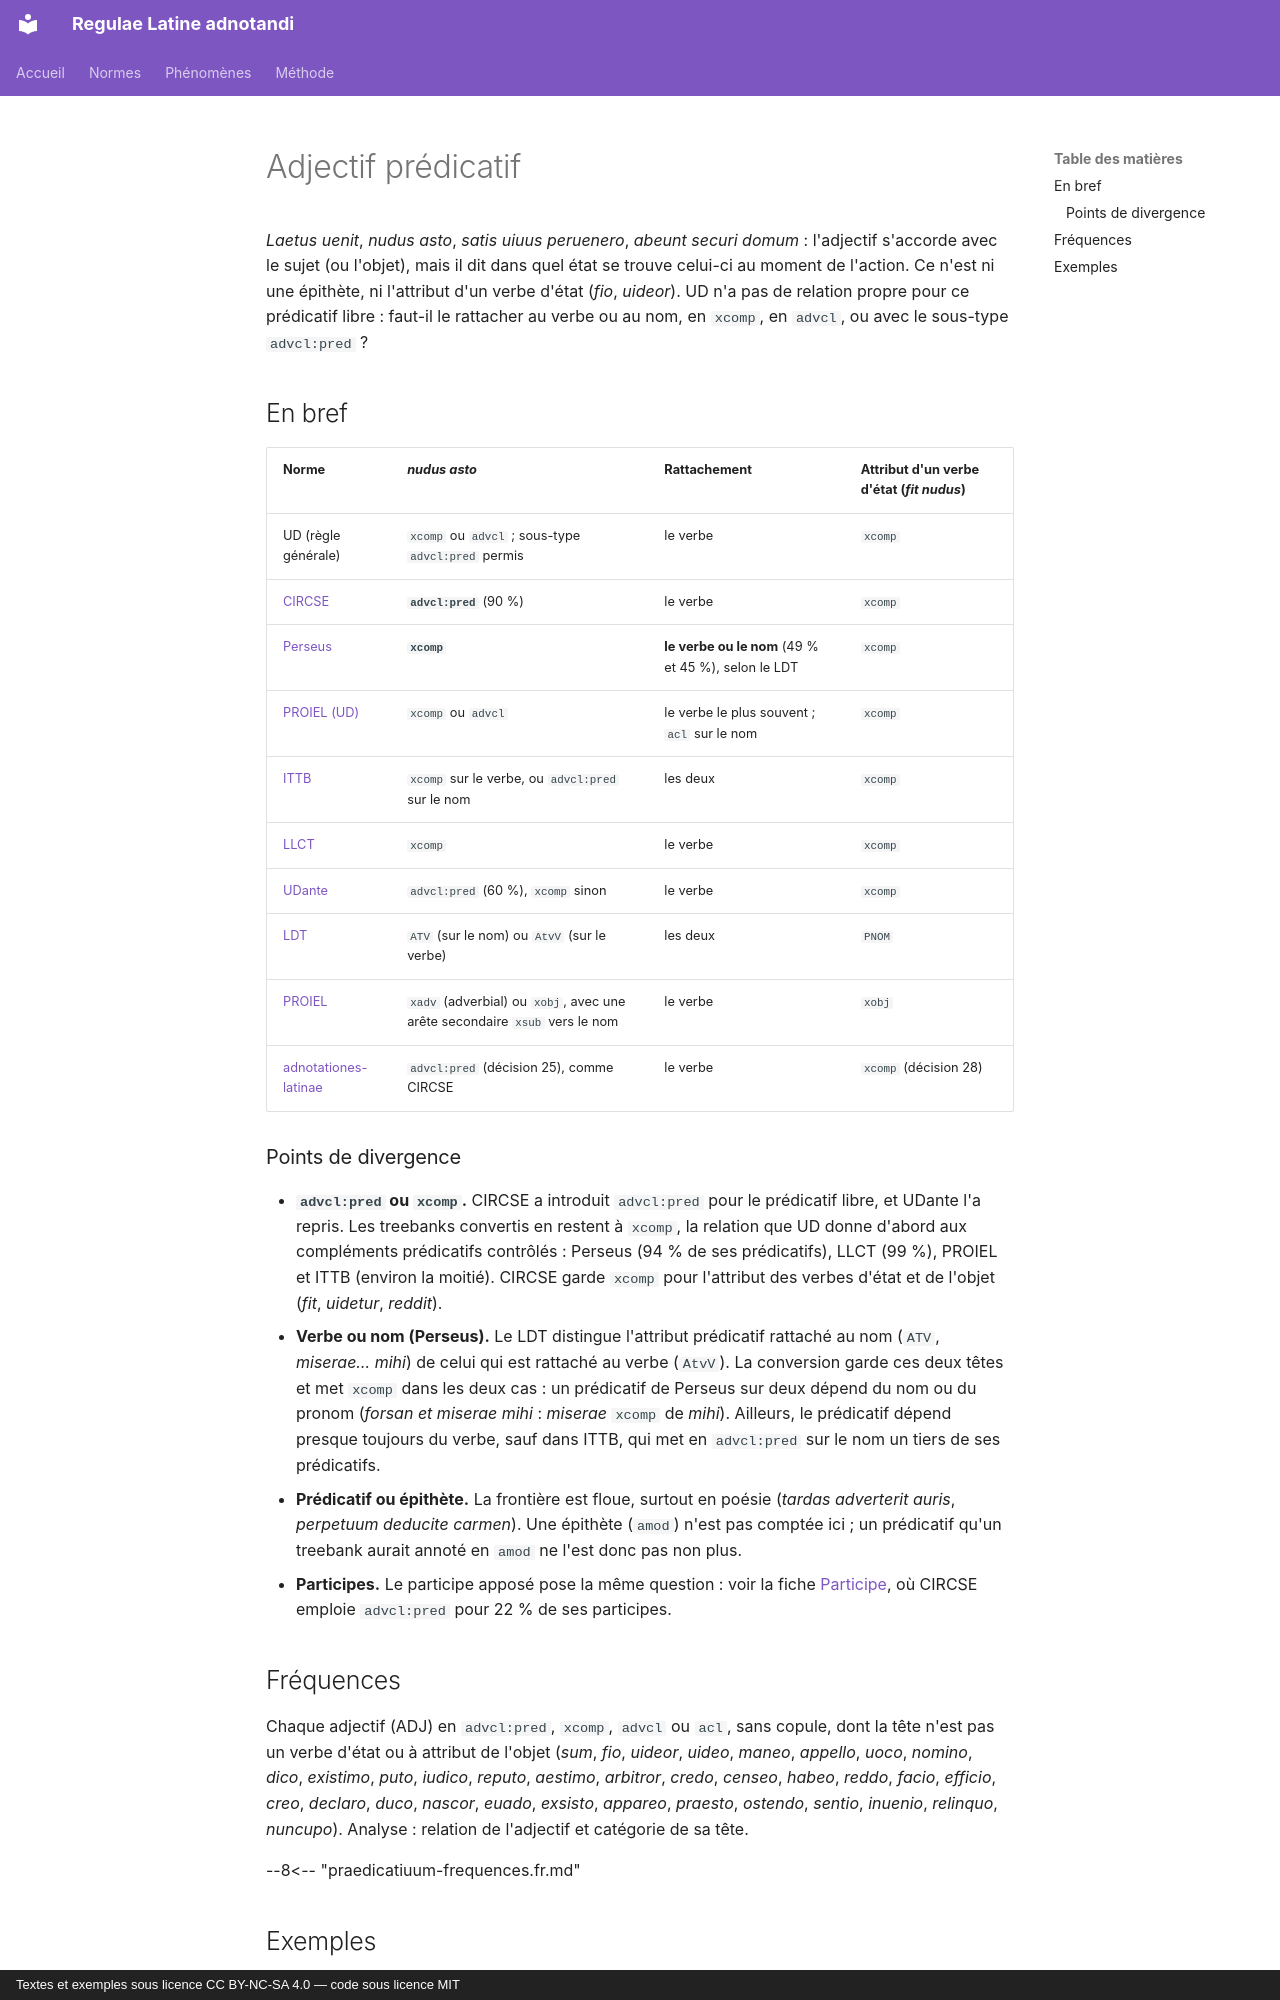

repository: jderet/regulae-latine-adnotandi · page: phaenomena/praedicatiuum.fr/index.html · generator: mkdocs · copyright: Textes et exemples sous licence CC BY-NC-SA 4.0 — code sous licence MIT

# Adjectif prédicatif

*Laetus uenit*, *nudus asto*, *satis uiuus peruenero*, *abeunt securi domum* : l'adjectif s'accorde avec le sujet (ou l'objet), mais il dit dans quel état se trouve celui-ci au moment de l'action. Ce n'est ni une épithète, ni l'attribut d'un verbe d'état (*fio*, *uideor*). UD n'a pas de relation propre pour ce prédicatif libre : faut-il le rattacher au verbe ou au nom, en `xcomp`, en `advcl`, ou avec le sous-type `advcl:pred` ?

## En bref

| Norme | *nudus asto* | Rattachement | Attribut d'un verbe d'état (*fit nudus*) |
|---|---|---|---|
| UD (règle générale) | `xcomp` ou `advcl` ; sous-type `advcl:pred` permis | le verbe | `xcomp` |
| [CIRCSE](../normes/circse.md) | **`advcl:pred`** (90 %) | le verbe | `xcomp` |
| [Perseus](../normes/perseus.md) | **`xcomp`** | **le verbe ou le nom** (49 % et 45 %), selon le LDT | `xcomp` |
| [PROIEL (UD)](../normes/proiel-ud.md) | `xcomp` ou `advcl` | le verbe le plus souvent ; `acl` sur le nom | `xcomp` |
| [ITTB](../normes/ittb.md) | `xcomp` sur le verbe, ou `advcl:pred` sur le nom | les deux | `xcomp` |
| [LLCT](../normes/llct.md) | `xcomp` | le verbe | `xcomp` |
| [UDante](../normes/udante.md) | `advcl:pred` (60 %), `xcomp` sinon | le verbe | `xcomp` |
| [LDT](../normes/ldt.md) | `ATV` (sur le nom) ou `AtvV` (sur le verbe) | les deux | `PNOM` |
| [PROIEL](../normes/proiel.md) | `xadv` (adverbial) ou `xobj`, avec une arête secondaire `xsub` vers le nom | le verbe | `xobj` |
| [adnotationes-latinae](../normes/adnotationes.md) | `advcl:pred` (décision 25), comme CIRCSE | le verbe | `xcomp` (décision 28) |

### Points de divergence

- **`advcl:pred` ou `xcomp`.** CIRCSE a introduit `advcl:pred` pour le prédicatif libre, et UDante l'a repris. Les treebanks convertis en restent à `xcomp`, la relation que UD donne d'abord aux compléments prédicatifs contrôlés : Perseus (94 % de ses prédicatifs), LLCT (99 %), PROIEL et ITTB (environ la moitié). CIRCSE garde `xcomp` pour l'attribut des verbes d'état et de l'objet (*fit*, *uidetur*, *reddit*).
- **Verbe ou nom (Perseus).** Le LDT distingue l'attribut prédicatif rattaché au nom (`ATV`, *miserae… mihi*) de celui qui est rattaché au verbe (`AtvV`). La conversion garde ces deux têtes et met `xcomp` dans les deux cas : un prédicatif de Perseus sur deux dépend du nom ou du pronom (*forsan et miserae mihi* : *miserae* `xcomp` de *mihi*). Ailleurs, le prédicatif dépend presque toujours du verbe, sauf dans ITTB, qui met en `advcl:pred` sur le nom un tiers de ses prédicatifs.
- **Prédicatif ou épithète.** La frontière est floue, surtout en poésie (*tardas adverterit auris*, *perpetuum deducite carmen*). Une épithète (`amod`) n'est pas comptée ici ; un prédicatif qu'un treebank aurait annoté en `amod` ne l'est donc pas non plus.
- **Participes.** Le participe apposé pose la même question : voir la fiche [Participe](participium.md), où CIRCSE emploie `advcl:pred` pour 22 % de ses participes.
